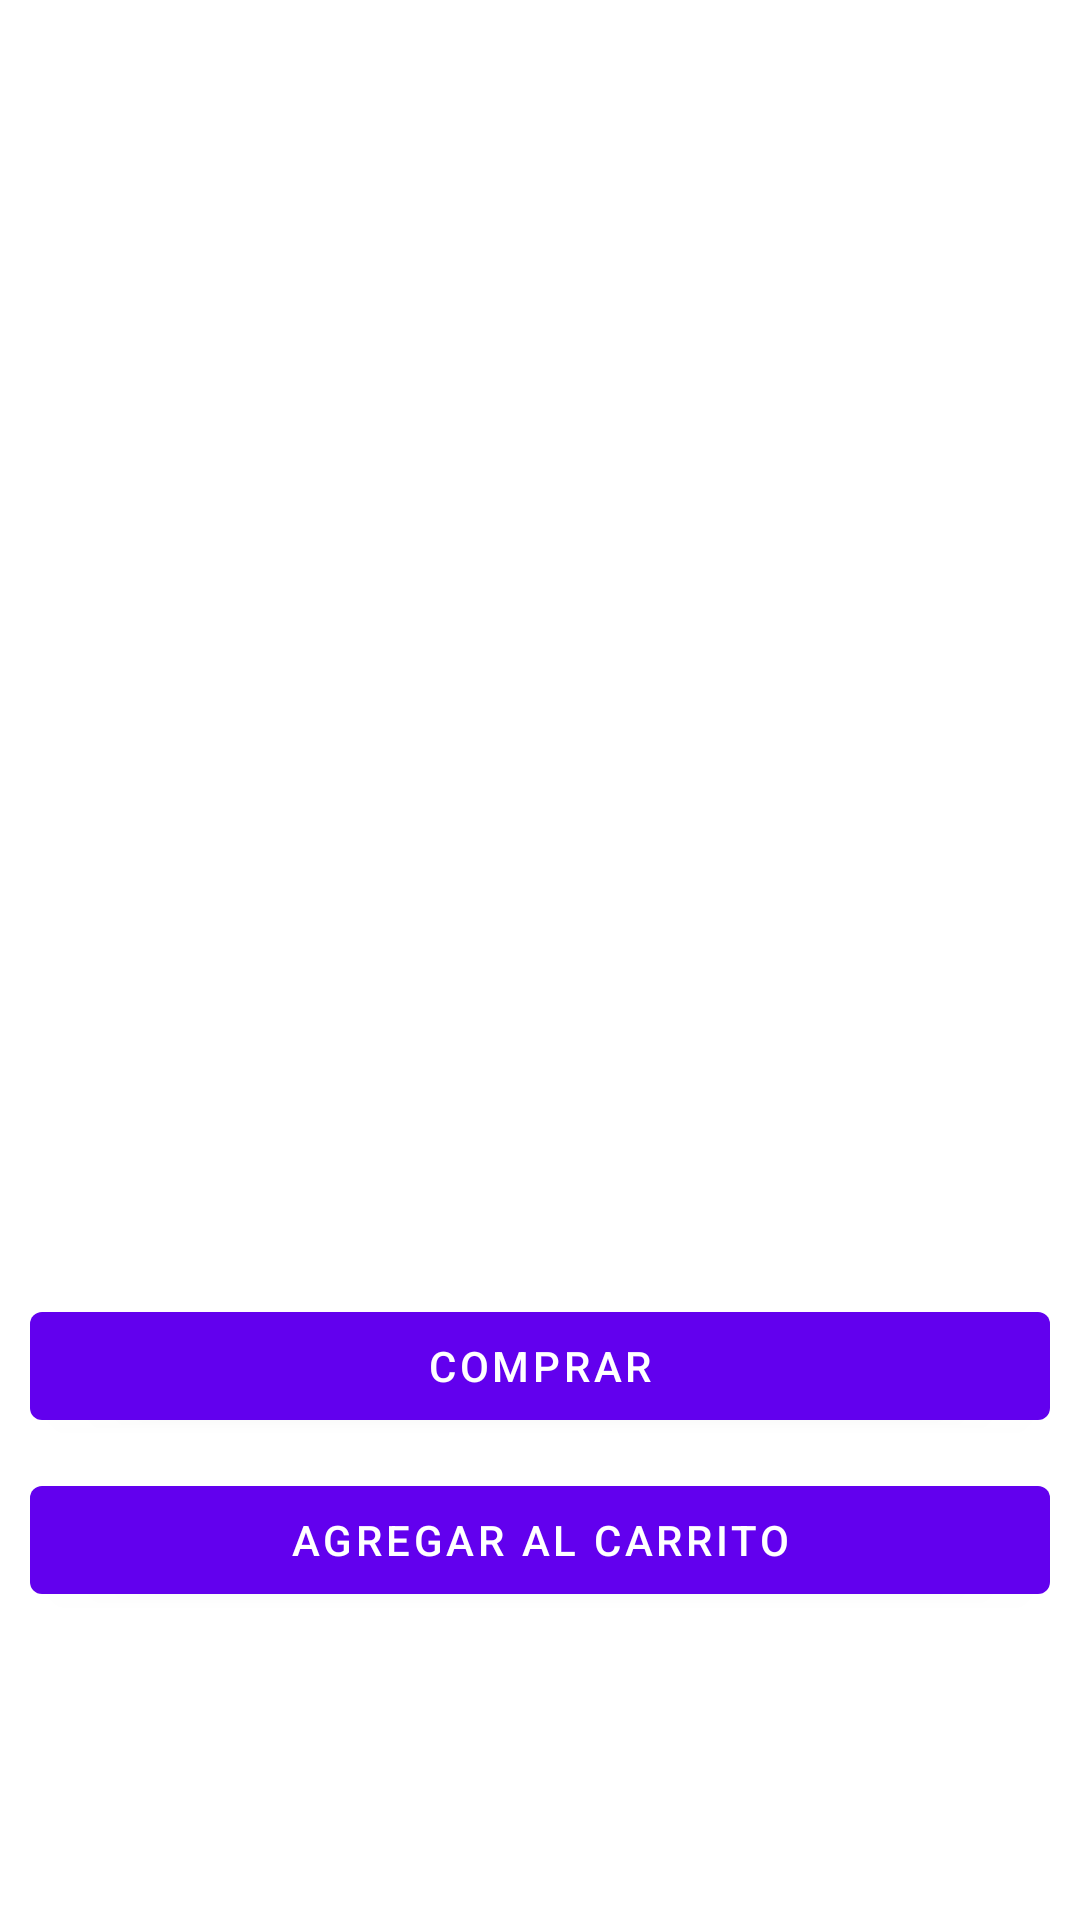

Reconstruct the res/layout file that produces this screen, plus the resources it refers to.
<!-- AndroidManifest.xml: application theme Theme.MeliTest -->
<!-- res/layout/detail_item_fragment.xml -->
<?xml version="1.0" encoding="utf-8"?>
<androidx.constraintlayout.widget.ConstraintLayout xmlns:android="http://schemas.android.com/apk/res/android"
    xmlns:app="http://schemas.android.com/apk/res-auto"
    xmlns:tools="http://schemas.android.com/tools"
    android:layout_width="match_parent"
    android:layout_height="match_parent">

    <TextView
        android:id="@+id/tv_detail_state"
        android:layout_width="wrap_content"
        android:layout_height="wrap_content"
        android:textColor="@color/light_gray"
        android:layout_marginTop="@dimen/size_10dp"
        app:layout_constraintEnd_toEndOf="parent"
        app:layout_constraintStart_toStartOf="parent"
        app:layout_constraintTop_toTopOf="parent"
        tools:text="Nuevo" />

    <TextView
        android:id="@+id/tv_detail_title"
        android:layout_width="match_parent"
        android:layout_height="wrap_content"
        android:layout_marginHorizontal="@dimen/size_10dp"
        android:layout_marginTop="@dimen/size_10dp"
        android:gravity="center_horizontal"
        android:textColor="@color/black"
        android:textSize="@dimen/detail_item_title_size"
        app:layout_constraintTop_toBottomOf="@id/tv_detail_state"
        tools:text="Titulo del item en venta" />

    <ImageView
        android:id="@+id/img_detail_product"
        android:layout_width="match_parent"
        android:layout_height="@dimen/detail_item_image_size"
        android:layout_marginTop="@dimen/size15dp"
        app:layout_constraintTop_toBottomOf="@id/tv_detail_title"
        tools:src="@drawable/ic_launcher_background" />

    <TextView
        android:id="@+id/tv_detail_price"
        android:layout_width="wrap_content"
        android:layout_height="wrap_content"
        android:layout_marginStart="@dimen/size_10dp"
        android:layout_marginTop="@dimen/size15dp"
        android:textColor="@color/black"
        android:textSize="@dimen/detail_price_size"
        app:layout_constraintStart_toStartOf="parent"
        app:layout_constraintTop_toBottomOf="@id/img_detail_product"
        tools:text="$ 1222606" />

    <Button
        android:id="@+id/btn_buy"
        android:layout_width="match_parent"
        android:layout_height="wrap_content"
        app:layout_constraintTop_toBottomOf="@id/tv_detail_price"
        android:layout_marginTop="@dimen/size15dp"
        android:layout_marginHorizontal="@dimen/size_10dp"
        android:text="@string/btn_buy_text"/>

    <Button
        android:layout_width="match_parent"
        android:layout_height="wrap_content"
        app:layout_constraintTop_toBottomOf="@id/btn_buy"
        android:layout_marginTop="@dimen/size_10dp"
        android:layout_marginHorizontal="@dimen/size_10dp"
        android:text="@string/btn_add_to_cart_text"/>

</androidx.constraintlayout.widget.ConstraintLayout>
<!-- resources referenced by this layout -->
<resources>
  <color name="black">#FF000000</color>
  <color name="light_gray">#C0BEBE</color>
  <dimen name="detail_item_image_size">300dp</dimen>
  <dimen name="detail_item_title_size">15sp</dimen>
  <dimen name="detail_price_size">20sp</dimen>
  <dimen name="size15dp">15dp</dimen>
  <dimen name="size_10dp">10dp</dimen>
  <string name="btn_add_to_cart_text">Agregar al carrito</string>
  <string name="btn_buy_text">Comprar</string>
  <style name="Theme.MeliTest" parent="Theme.MaterialComponents.DayNight.DarkActionBar">
          
          <item name="colorPrimary">@color/purple_500</item>
          <item name="colorPrimaryVariant">@color/purple_700</item>
          <item name="colorOnPrimary">@color/white</item>
          
          <item name="colorSecondary">@color/teal_200</item>
          <item name="colorSecondaryVariant">@color/teal_700</item>
          <item name="colorOnSecondary">@color/black</item>
          
          <item name="android:statusBarColor" tools:targetApi="l">?attr/colorPrimaryVariant</item>
          
      </style>
  <color name="purple_500">#FF6200EE</color>
  <color name="purple_700">#FF3700B3</color>
  <color name="white">#FFFFFFFF</color>
  <color name="teal_200">#FF03DAC5</color>
  <color name="teal_700">#FF018786</color>
</resources>
